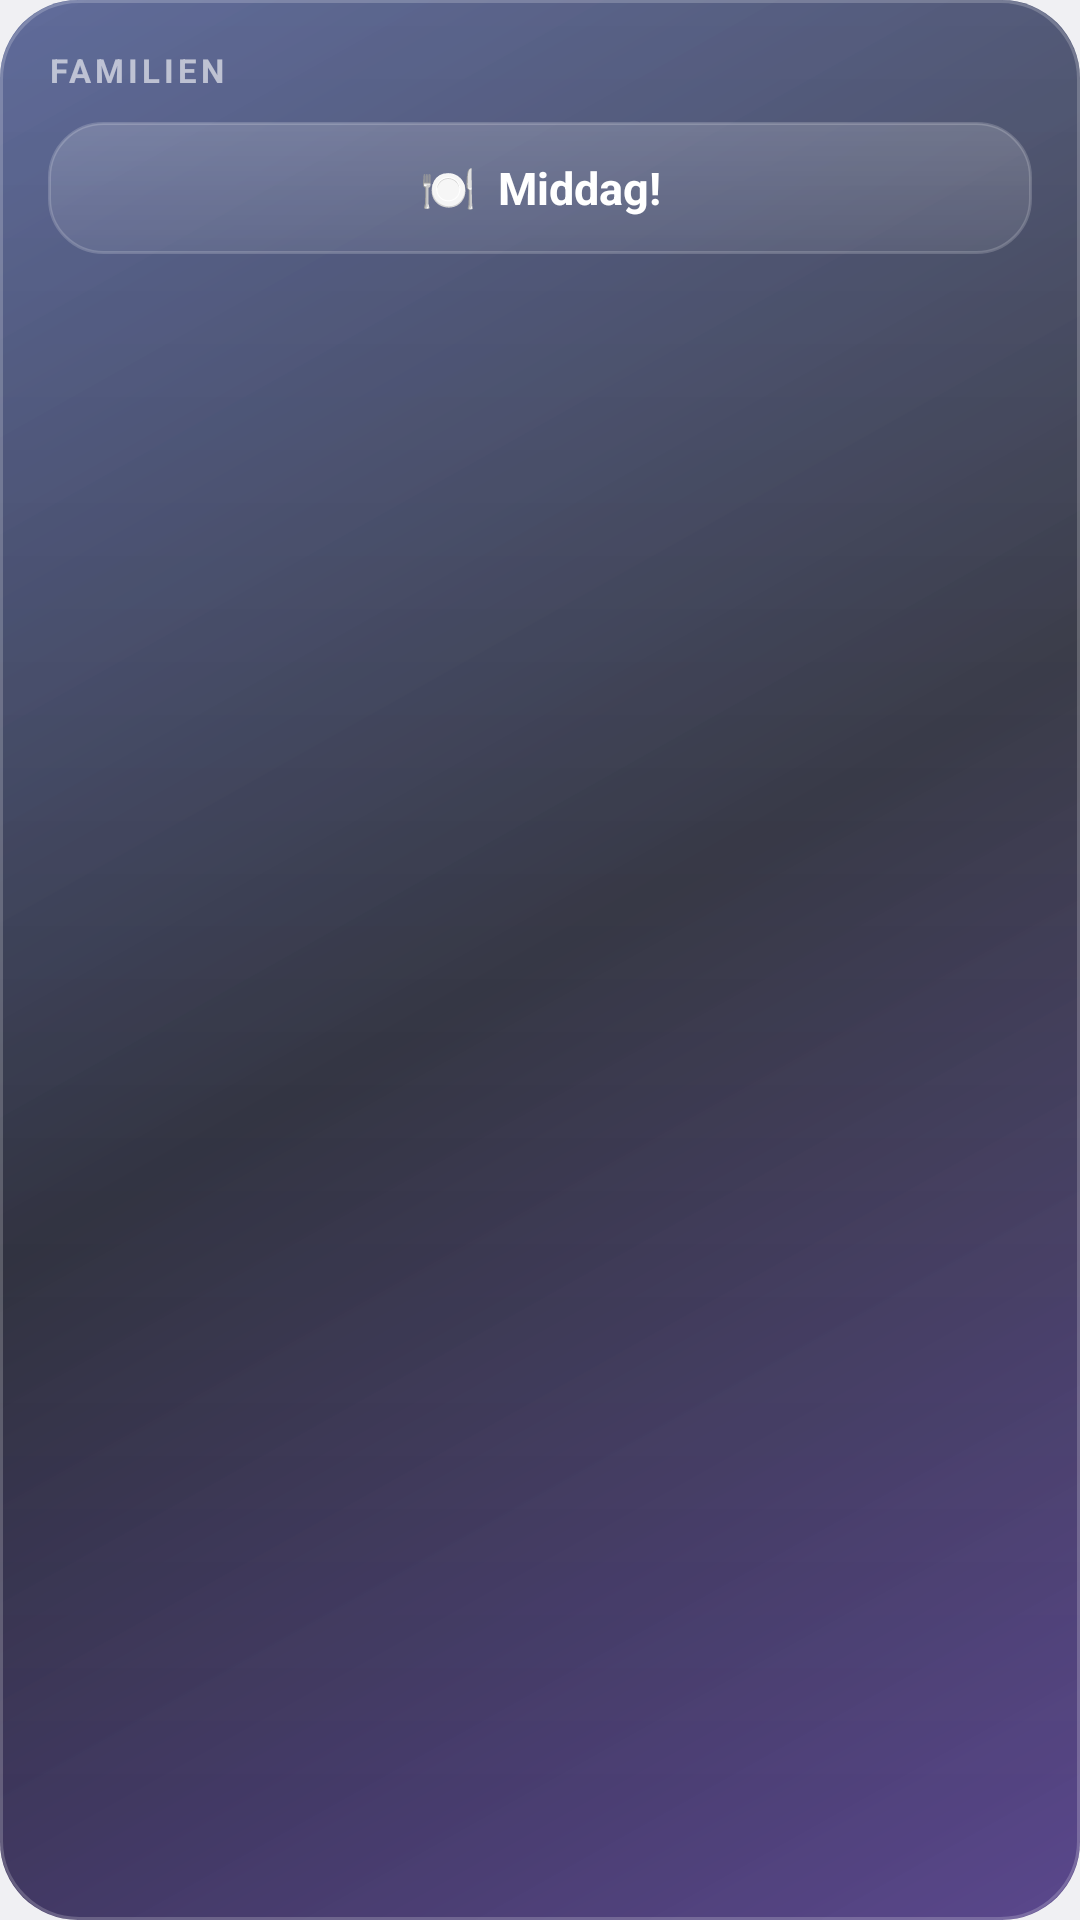

Android layout source for this screen:
<!-- AndroidManifest.xml: application theme Theme.Kontrollsenter -->
<!-- res/layout/widget_family.xml -->
<?xml version="1.0" encoding="utf-8"?>
<LinearLayout xmlns:android="http://schemas.android.com/apk/res/android"
    android:id="@+id/w_root" android:layout_width="match_parent" android:layout_height="match_parent"
    android:orientation="vertical" android:padding="16dp" android:background="@drawable/widget_bg">
    <TextView android:id="@+id/w_title" android:layout_width="wrap_content" android:layout_height="wrap_content"
        android:text="Familien" android:textAllCaps="true" android:letterSpacing="0.12" android:textColor="#99FFFFFF"
        android:textSize="11sp" android:textStyle="bold" />
    <TextView android:id="@+id/f1" android:layout_width="match_parent" android:layout_height="wrap_content"
        android:textColor="#FFFFFF" android:textSize="14sp" android:maxLines="1" android:ellipsize="end" android:layout_marginTop="5dp" android:visibility="gone" />
    <TextView android:id="@+id/f2" android:layout_width="match_parent" android:layout_height="wrap_content"
        android:textColor="#FFFFFF" android:textSize="14sp" android:maxLines="1" android:ellipsize="end" android:layout_marginTop="5dp" android:visibility="gone" />
    <TextView android:id="@+id/f3" android:layout_width="match_parent" android:layout_height="wrap_content"
        android:textColor="#FFFFFF" android:textSize="14sp" android:maxLines="1" android:ellipsize="end" android:layout_marginTop="5dp" android:visibility="gone" />
    <TextView android:id="@+id/f4" android:layout_width="match_parent" android:layout_height="wrap_content"
        android:textColor="#FFFFFF" android:textSize="14sp" android:maxLines="1" android:ellipsize="end" android:layout_marginTop="5dp" android:visibility="gone" />
    <TextView android:id="@+id/f5" android:layout_width="match_parent" android:layout_height="wrap_content"
        android:textColor="#FFFFFF" android:textSize="14sp" android:maxLines="1" android:ellipsize="end" android:layout_marginTop="5dp" android:visibility="gone" />
    <TextView android:id="@+id/w_dinner" android:layout_width="match_parent" android:layout_height="44dp" android:layout_marginTop="10dp"
        android:gravity="center" android:text="🍽️  Middag!" android:textColor="#FFFFFF" android:textSize="15sp" android:textStyle="bold"
        android:background="@drawable/widget_btn" />
    <TextView android:id="@+id/w_err" android:layout_width="match_parent" android:layout_height="wrap_content"
        android:visibility="gone" android:textColor="#B3FFFFFF" android:textSize="13sp" android:layout_marginTop="6dp" />
</LinearLayout>
<!-- resources referenced by this layout -->
<resources>
  <!-- drawable widget_bg (drawable) -->
  <?xml version="1.0" encoding="utf-8"?>
  <layer-list xmlns:android="http://schemas.android.com/apk/res/android">
      <item>
          <shape android:shape="rectangle">
              <corners android:radius="26dp" />
              <gradient android:angle="315" android:startColor="#D92A3A78" android:centerColor="#E6121424" android:endColor="#D9402A7A" />
          </shape>
      </item>
      <item android:bottom="40dp">
          <shape android:shape="rectangle">
              <corners android:topLeftRadius="26dp" android:topRightRadius="26dp" />
              <gradient android:angle="270" android:startColor="#22FFFFFF" android:endColor="#00FFFFFF" />
          </shape>
      </item>
      <item>
          <shape android:shape="rectangle">
              <corners android:radius="26dp" />
              <stroke android:width="1dp" android:color="#33FFFFFF" />
          </shape>
      </item>
  </layer-list>
  <!-- drawable widget_btn (drawable) -->
  <?xml version="1.0" encoding="utf-8"?>
  <shape xmlns:android="http://schemas.android.com/apk/res/android" android:shape="rectangle">
      <corners android:radius="18dp" />
      <gradient android:angle="270" android:startColor="#2EFFFFFF" android:endColor="#14FFFFFF" />
      <stroke android:width="1dp" android:color="#2EFFFFFF" />
  </shape>
  <style name="Theme.Kontrollsenter" parent="android:Theme.Material.NoActionBar">
          <item name="android:windowBackground">@android:color/black</item>
          <item name="android:statusBarColor">@android:color/transparent</item>
          <item name="android:navigationBarColor">@android:color/transparent</item>
      </style>
</resources>
